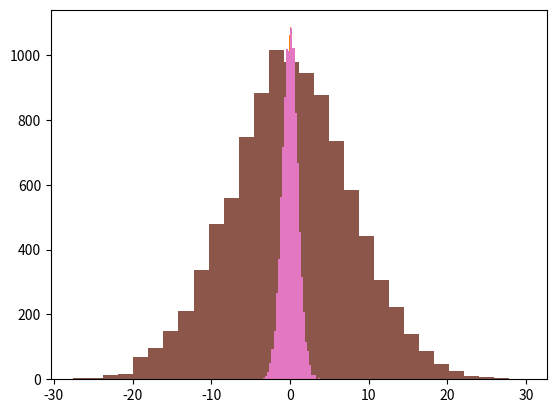

Recreate this plot in Python.
import matplotlib.pyplot as plt
import numpy as np
import pandas as pd


class ProbabilityDensity(object):

    def __init__(self, func, domain: tuple, max_value: float):

        self.domain = domain
        self.max_value = max_value
        self.func = func


def metodo_exclusao(prob_density, N=1):
    """
    Gera um vetor de N elementos
    """

    xmin, xmax = prob_density.domain
    ymax = prob_density.max_value

    f = prob_density.func

    i = 0
    x = np.zeros(N)
    while i < N:
        # gera um possivel x com distribuicao uniforme entre xmim e mxmax
        x_cand = xmin + (xmax - xmin) * np.random.rand()
        # gera um valor de y para comparacao com a PDF no ponto x gerado
        y_test = ymax * np.random.rand()
        if y_test <= f(x_cand):
            x[i] = x_cand
            i += 1

    return x


def show_results(results):

    print(f'Média: {np.mean(results)}')
    print(f'Std: {np.std(results, ddof=1)}')

    summup_list = []
    for l in [1, 1.5, 2, 2.5, 3]:
        summup = sum(abs(results) <= (l * np.std(results, ddof=1)))
        summup_list.append(summup)
        print(f'lambda = {l} => sum = {summup}')


    plt.hist(results, bins=30)
    plt.show()
    return summup_list


def sum_n_results(n=1):

    max_value = 3 / 2
    domain = (-1, 1)
    func = lambda x: max_value * (x ** 2)

    if n == 'inf':

        results_sum = np.random.randn(10000)

    else:

        pd_func_atv10 = ProbabilityDensity(func, domain, max_value)

        results_sum = 0
        for i in range(n):
            results = metodo_exclusao(pd_func_atv10, N=10000)
            results_sum += results

    final_results = show_results(results_sum)

    return final_results


n_sums = [1, 2, 3, 5, 10, 100, 'inf']
table = pd.DataFrame()

for n_sum in n_sums:

    final_results_n = sum_n_results(n_sum)

    table[f'M={n_sum}'] = final_results_n

table.to_csv('atividade_10_tabela.csv', header=False, index=False)